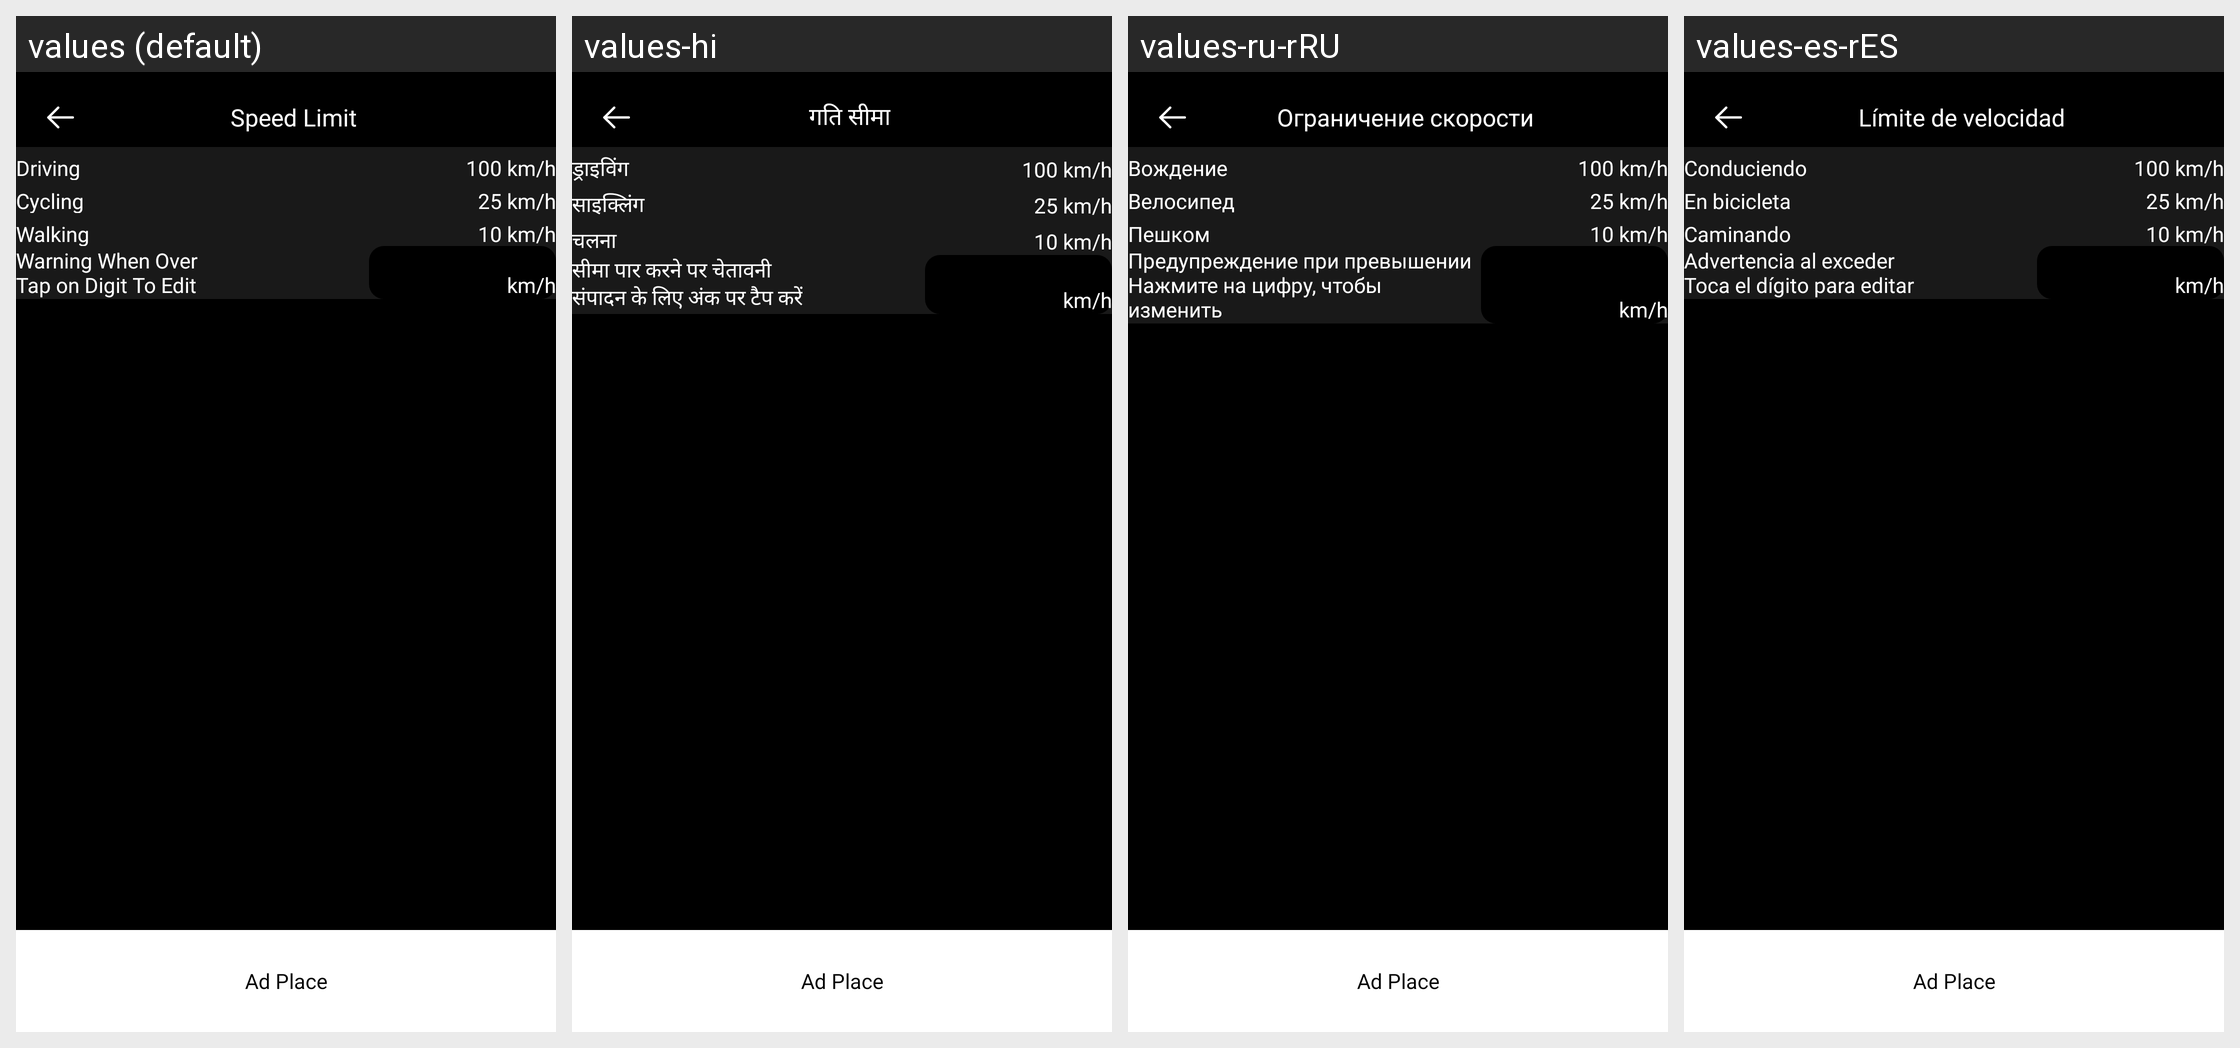

Translations of the strings shown on this Android screen, per locale in the grid:
Android screen res/layout/activity_max_speed.xml rendered under 4 locales, left to right: values (default), values-hi, values-ru-rRU, values-es-rES. Device: Nexus 5 (rendered at 1080×1920; each locale shown at half size, 540×960, under a caption strip naming it); theme Theme.SpeedMeter.
Other locales in the repository, not shown: values-de-rDE, values-fr-rFR, values-in, values-ja, values-pt-rPT, values-tr-rTR.
Strings drawn on this screen, with the default value and each locale's value (text and hints the layout hard-codes, and strings that could not be matched under every locale, appear in the picture but are not listed):

speed_limit
  values: Speed Limit
  values-hi: गति सीमा
  values-ru-rRU: Ограничение скорости
  values-es-rES: Límite de velocidad

driving
  values: Driving
  values-hi: ड्राइविंग
  values-ru-rRU: Вождение
  values-es-rES: Conduciendo

cycling
  values: Cycling
  values-hi: साइक्लिंग
  values-ru-rRU: Велосипед
  values-es-rES: En bicicleta

walking
  values: Walking
  values-hi: चलना
  values-ru-rRU: Пешком
  values-es-rES: Caminando

warning_when_over
  values: Warning When Over
  values-hi: सीमा पार करने पर चेतावनी
  values-ru-rRU: Предупреждение при превышении
  values-es-rES: Advertencia al exceder

tap_on_digit_to_edit
  values: Tap on Digit To Edit
  values-hi: संपादन के लिए अंक पर टैप करें
  values-ru-rRU: Нажмите на цифру, чтобы изменить
  values-es-rES: Toca el dígito para editar
